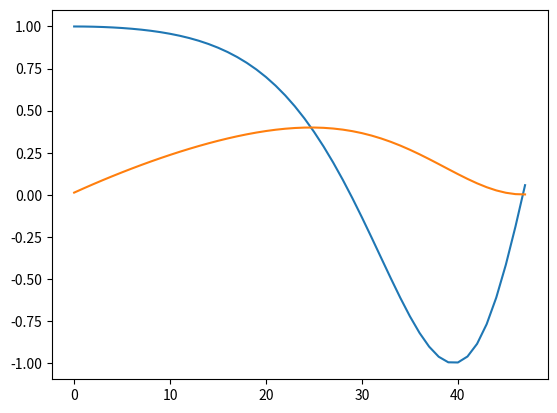
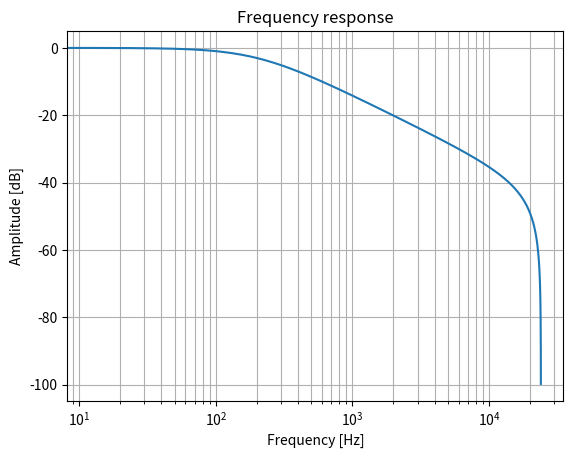

These charts were generated, in order, by the following Python code:
import numpy as np
from scipy import signal
import matplotlib.pyplot as plt


fs = 48000
T = 0.001 # time in seconds
t = np.arange(0, int(T*fs)) / fs
x = signal.chirp(t, f0=200, f1=2000, t1=T, method='quadratic')

plt.plot(x)
sos = signal.iirfilter(1, Wn=200, btype='lowpass', analog=False, ftype='butter', fs=fs,
                       output='sos')

y = signal.sosfilt(sos,x)
plt.plot(y)
w, h = signal.sosfreqz(sos, 2000, fs=fs)
fig = plt.figure()
ax = fig.add_subplot(1, 1, 1)
ax.semilogx(w, 20 * np.log10(np.maximum(abs(h), 1e-5)))
ax.set_title('Frequency response')
ax.set_xlabel('Frequency [Hz]')
ax.set_ylabel('Amplitude [dB]')
# ax.axis((10, 1000, -100, 10))
ax.grid(which='both', axis='both')
plt.show()


np.savetxt('sos.txt', sos, delimiter=', ', fmt='%.20f')
np.savetxt('input.txt', x, newline=', ', fmt='%.20f')
np.savetxt('ref.txt', y, newline=', ', fmt='%.20f')


